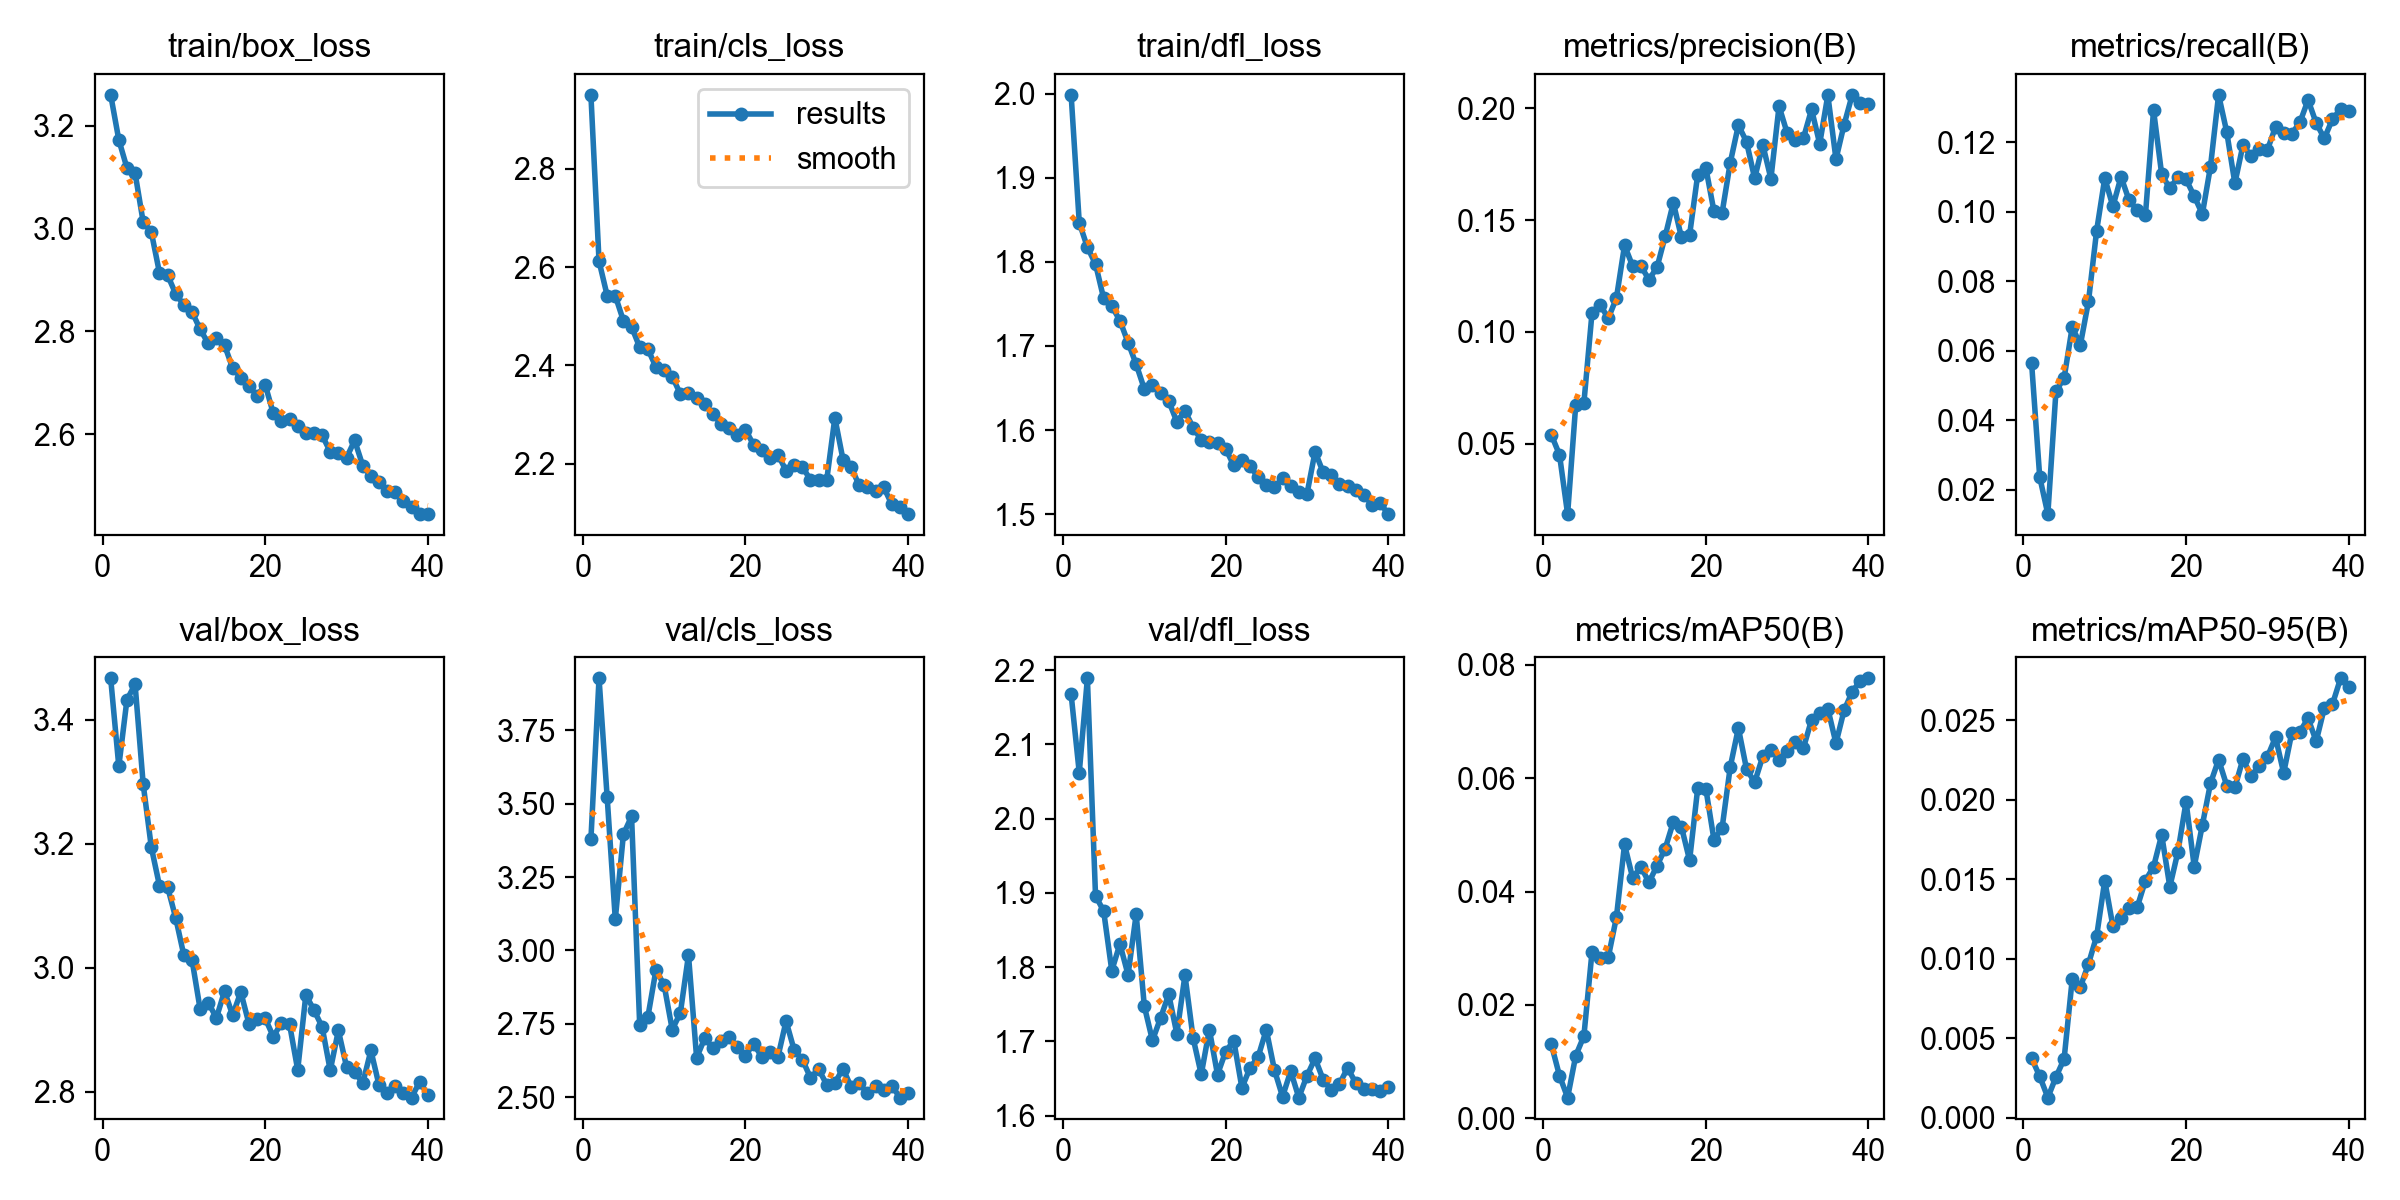

The data file committed next to this chart (first rows):
epoch, time, train/box_loss, train/cls_loss, train/dfl_loss, metrics/precision(B), metrics/recall(B), metrics/mAP50(B), metrics/mAP50-95(B), val/box_loss, val/cls_loss, val/dfl_loss, lr/pg0, lr/pg1, lr/pg2
1, 500.9, 3.261, 2.95, 1.998, 0.05396, 0.05648, 0.01304, 0.00374, 3.467, 3.378, 2.167, 0.0006618, 0.0006618, 0.0006618
2, 734, 3.173, 2.612, 1.847, 0.04508, 0.02362, 0.00753, 0.0026, 3.325, 3.928, 2.062, 0.001296, 0.001296, 0.001296
3, 982.7, 3.118, 2.542, 1.817, 0.01854, 0.01292, 0.00367, 0.00126, 3.432, 3.522, 2.189, 0.001896, 0.001896, 0.001896
4, 1192, 3.108, 2.541, 1.797, 0.06747, 0.04836, 0.01106, 0.00256, 3.457, 3.106, 1.896, 0.001852, 0.001852, 0.001852
5, 1388, 3.013, 2.491, 1.757, 0.06818, 0.05205, 0.01451, 0.00369, 3.296, 3.396, 1.875, 0.001802, 0.001802, 0.001802
6, 1602, 2.993, 2.479, 1.747, 0.1085, 0.06681, 0.02934, 0.00872, 3.194, 3.457, 1.795, 0.001752, 0.001752, 0.001752
7, 1817, 2.914, 2.437, 1.73, 0.1121, 0.06165, 0.02828, 0.00822, 3.133, 2.746, 1.831, 0.001703, 0.001703, 0.001703
8, 1997, 2.909, 2.434, 1.704, 0.1061, 0.0742, 0.0284, 0.00968, 3.13, 2.773, 1.79, 0.001654, 0.001654, 0.001654
9, 2188, 2.873, 2.396, 1.678, 0.1151, 0.0945, 0.03545, 0.01142, 3.08, 2.933, 1.871, 0.001604, 0.001604, 0.001604
10, 2452, 2.852, 2.39, 1.649, 0.1387, 0.1096, 0.04829, 0.01492, 3.02, 2.882, 1.747, 0.001554, 0.001554, 0.001554
11, 2651, 2.838, 2.377, 1.653, 0.1294, 0.1015, 0.04238, 0.01204, 3.013, 2.73, 1.701, 0.001505, 0.001505, 0.001505
12, 2795, 2.804, 2.342, 1.644, 0.1296, 0.11, 0.04439, 0.01254, 2.933, 2.787, 1.731, 0.001455, 0.001455, 0.001455
13, 2974, 2.777, 2.344, 1.635, 0.1234, 0.1032, 0.04161, 0.0132, 2.944, 2.984, 1.763, 0.001406, 0.001406, 0.001406
14, 3162, 2.786, 2.334, 1.61, 0.1289, 0.1004, 0.04456, 0.01326, 2.919, 2.634, 1.71, 0.001357, 0.001357, 0.001357
15, 3419, 2.773, 2.322, 1.623, 0.1428, 0.09899, 0.04758, 0.01492, 2.962, 2.701, 1.789, 0.001307, 0.001307, 0.001307
16, 3629, 2.728, 2.301, 1.603, 0.1578, 0.1292, 0.05226, 0.01579, 2.923, 2.667, 1.704, 0.001257, 0.001257, 0.001257
17, 3830, 2.71, 2.281, 1.588, 0.1422, 0.1107, 0.05139, 0.0178, 2.961, 2.691, 1.655, 0.001208, 0.001208, 0.001208
18, 4067, 2.694, 2.274, 1.586, 0.1433, 0.1067, 0.04551, 0.01453, 2.91, 2.704, 1.716, 0.001159, 0.001159, 0.001159
19, 4264, 2.674, 2.258, 1.584, 0.1703, 0.11, 0.05821, 0.01674, 2.918, 2.671, 1.655, 0.001109, 0.001109, 0.001109
20, 4453, 2.696, 2.27, 1.578, 0.1733, 0.1093, 0.0581, 0.01988, 2.918, 2.641, 1.686, 0.001059, 0.001059, 0.001059
21, 4589, 2.64, 2.239, 1.558, 0.1539, 0.1045, 0.04911, 0.0158, 2.889, 2.681, 1.701, 0.00101, 0.00101, 0.00101
22, 4757, 2.627, 2.228, 1.565, 0.1533, 0.0993, 0.05121, 0.01841, 2.911, 2.638, 1.637, 0.0009605, 0.0009605, 0.0009605
23, 4960, 2.629, 2.211, 1.557, 0.1757, 0.113, 0.06196, 0.02104, 2.909, 2.655, 1.664, 0.000911, 0.000911, 0.000911
24, 5108, 2.615, 2.219, 1.544, 0.1924, 0.1336, 0.06881, 0.02253, 2.835, 2.637, 1.679, 0.0008615, 0.0008615, 0.0008615
25, 5299, 2.602, 2.186, 1.534, 0.185, 0.1229, 0.06159, 0.0209, 2.956, 2.759, 1.716, 0.000812, 0.000812, 0.000812
26, 5479, 2.602, 2.197, 1.533, 0.1686, 0.1082, 0.05925, 0.02078, 2.932, 2.66, 1.661, 0.0007625, 0.0007625, 0.0007625
27, 5762, 2.598, 2.194, 1.543, 0.1837, 0.1192, 0.06382, 0.02259, 2.905, 2.628, 1.625, 0.000713, 0.000713, 0.000713
28, 5968, 2.566, 2.168, 1.534, 0.1685, 0.1159, 0.06501, 0.02148, 2.834, 2.566, 1.66, 0.0006635, 0.0006635, 0.0006635
29, 6151, 2.564, 2.167, 1.526, 0.2009, 0.1181, 0.06322, 0.02212, 2.899, 2.595, 1.624, 0.000614, 0.000614, 0.000614
30, 6309, 2.554, 2.167, 1.524, 0.1889, 0.1178, 0.06479, 0.02271, 2.84, 2.542, 1.653, 0.0005645, 0.0005645, 0.0005645
31, 6500, 2.588, 2.294, 1.574, 0.186, 0.1244, 0.0663, 0.02394, 2.833, 2.548, 1.677, 0.000515, 0.000515, 0.000515
32, 6627, 2.539, 2.209, 1.55, 0.1867, 0.1226, 0.06531, 0.02169, 2.814, 2.597, 1.648, 0.0004655, 0.0004655, 0.0004655
33, 6773, 2.518, 2.193, 1.547, 0.1995, 0.1224, 0.07029, 0.02422, 2.866, 2.535, 1.634, 0.000416, 0.000416, 0.000416
34, 6910, 2.507, 2.156, 1.536, 0.1841, 0.1257, 0.07151, 0.0243, 2.811, 2.547, 1.642, 0.0003665, 0.0003665, 0.0003665
35, 7056, 2.49, 2.153, 1.534, 0.2059, 0.1321, 0.07222, 0.02513, 2.797, 2.512, 1.664, 0.000317, 0.000317, 0.000317
36, 7193, 2.488, 2.145, 1.529, 0.1772, 0.1255, 0.06614, 0.02369, 2.809, 2.537, 1.644, 0.0002675, 0.0002675, 0.0002675
37, 7362, 2.469, 2.153, 1.523, 0.1927, 0.1211, 0.07195, 0.02578, 2.798, 2.526, 1.636, 0.000218, 0.000218, 0.000218
38, 7499, 2.459, 2.118, 1.512, 0.206, 0.1266, 0.07521, 0.02602, 2.79, 2.539, 1.635, 0.0001685, 0.0001685, 0.0001685
39, 7643, 2.445, 2.112, 1.513, 0.2025, 0.1296, 0.07717, 0.02765, 2.816, 2.498, 1.633, 0.000119, 0.000119, 0.000119
40, 7837, 2.444, 2.098, 1.5, 0.2019, 0.1288, 0.07758, 0.0271, 2.795, 2.515, 1.638, 6.95e-05, 6.95e-05, 6.95e-05
